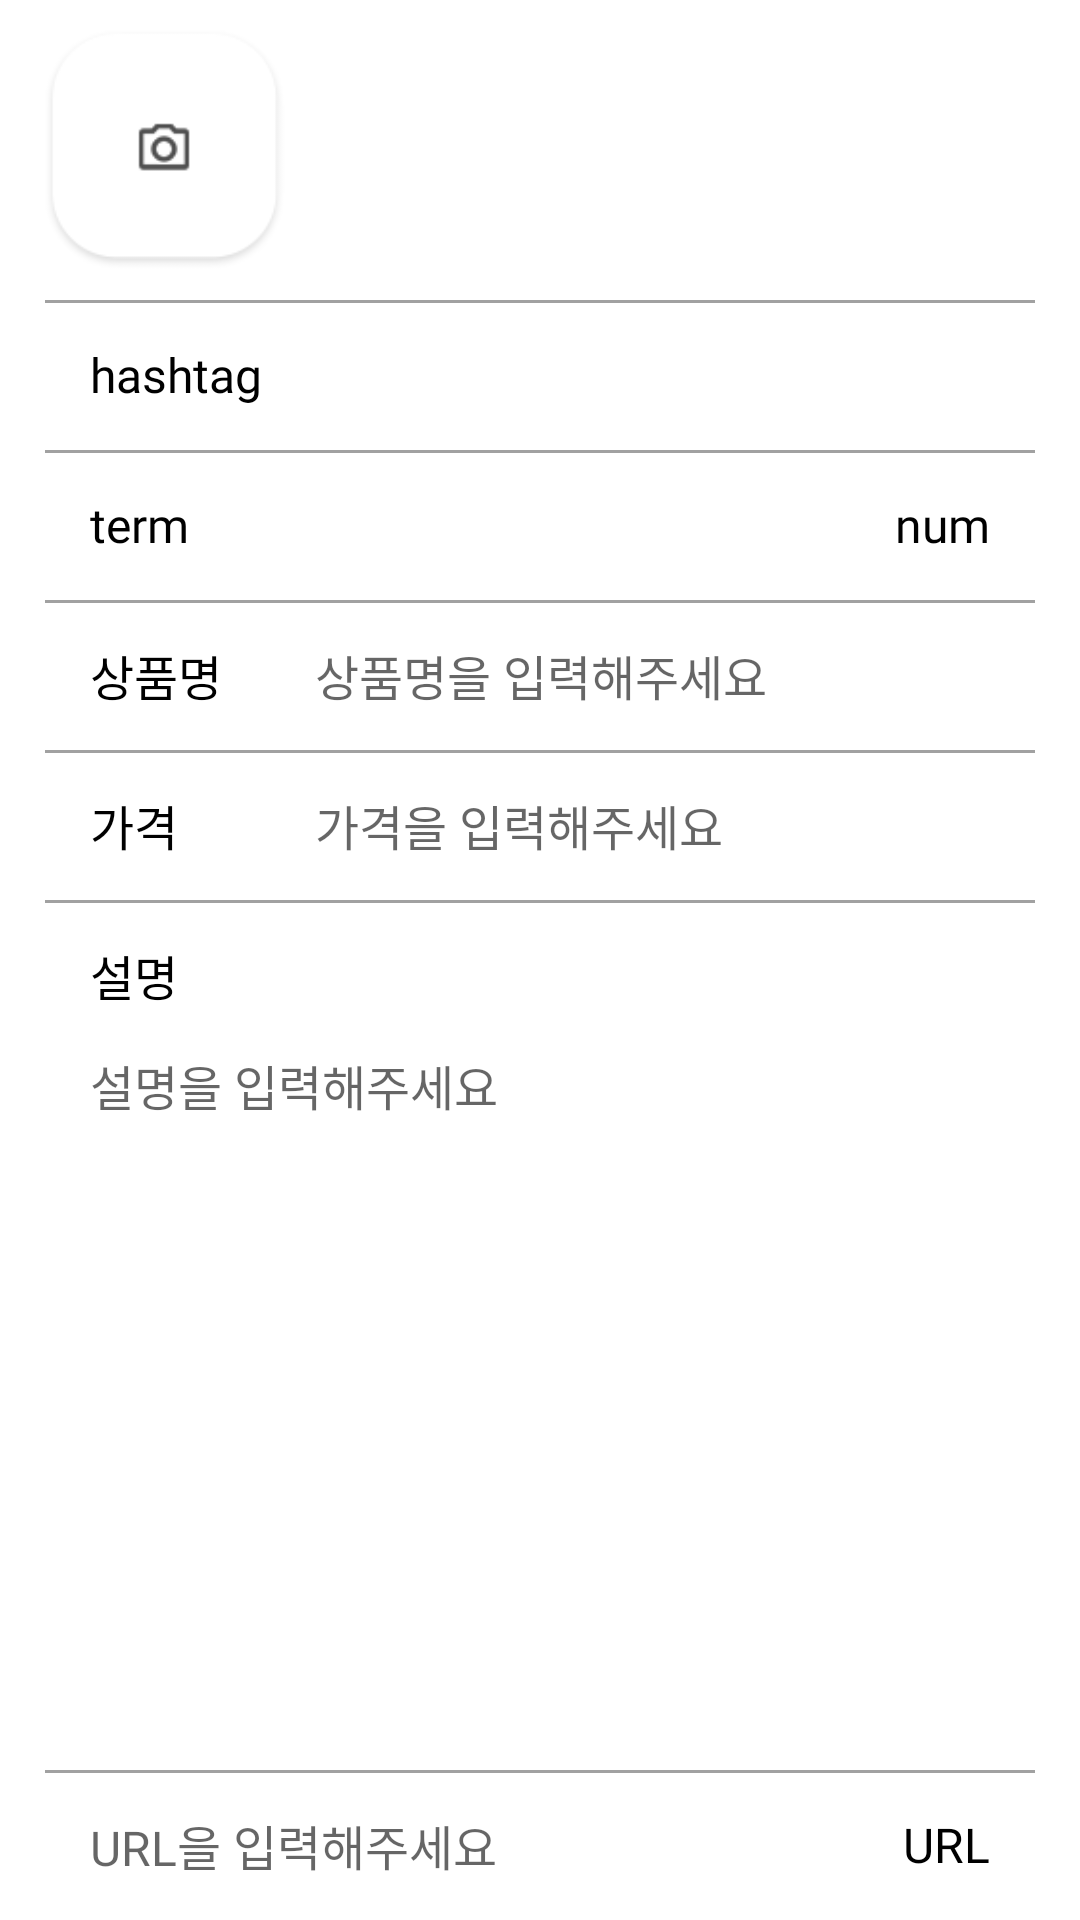

The Android layout XML behind this screen, and the referenced resources:
<!-- AndroidManifest.xml: application theme AppTheme -->
<!-- res/layout/fragment_post.xml -->
<?xml version="1.0" encoding="utf-8"?>
<FrameLayout xmlns:android="http://schemas.android.com/apk/res/android"
    xmlns:tools="http://schemas.android.com/tools"
    android:layout_width="match_parent"
    android:layout_height="match_parent"
    tools:context=".fragment.PostFragment"
    android:background="@color/backgroundColor"
    android:id="@+id/frame_post"
    >

    

    <ScrollView
        android:id="@+id/scrollView"
        android:layout_width="match_parent"
        android:layout_height="match_parent"
        android:fillViewport="true"
        >

    <RelativeLayout
        android:layout_width="match_parent"
        android:layout_height="match_parent"
        android:paddingStart="15dp"
        android:paddingEnd="15dp"
        >

        <RelativeLayout
            android:id="@+id/layout_gallery"
            android:layout_width="match_parent"
            android:layout_height="100dp"
            android:paddingTop="10dp"
            android:paddingBottom="10dp"
            >

            <Button
                android:id="@+id/btn_thumbnail"
                android:layout_width="80dp"
                android:layout_height="80dp"
                android:background="@drawable/btn_thumbnail"
                />

            <android.support.v7.widget.RecyclerView
                android:id="@+id/post_thumbnail_recyclerview"
                android:layout_width="match_parent"
                android:layout_height="match_parent"
                android:layout_toEndOf="@+id/btn_thumbnail"
                >

            </android.support.v7.widget.RecyclerView>


        </RelativeLayout>

        <TextView
            android:id="@+id/text_hashtag"
            android:layout_width="match_parent"
            android:layout_height="50dp"
            android:text="hashtag"
            android:textSize="16sp"
            android:textColor="@color/textColor"
            android:fontFamily="@font/notosans_regular"
            android:gravity="center_vertical"
            android:background="@drawable/custom_post_layout"
            android:paddingStart="15dp"
            android:layout_below="@+id/layout_gallery"
            />

        <LinearLayout
            android:id="@+id/layout_term"
            android:layout_width="match_parent"
            android:layout_height="50dp"
            android:orientation="horizontal"
            android:background="@drawable/custom_post_layout"
            android:layout_below="@+id/text_hashtag"
            android:paddingStart="15dp"
            android:paddingEnd="15dp"
            >

            <TextView
                android:id="@+id/text_term"
                android:layout_width="match_parent"
                android:layout_height="match_parent"
                android:text="term"
                android:textSize="16sp"
                android:fontFamily="@font/notosans_regular"
                android:textColor="@color/textColor"
                android:gravity="center_vertical"
                android:layout_weight="1"
                />

            <TextView
                android:id="@+id/text_num"
                android:layout_width="match_parent"
                android:layout_height="match_parent"
                android:text="num"
                android:textSize="16sp"
                android:fontFamily="@font/notosans_regular"
                android:textColor="@color/textColor"
                android:gravity="center_vertical|end"
                android:layout_weight="4"
                />

        </LinearLayout>

        <TextView
            android:id="@+id/text_product"
            android:layout_width="75dp"
            android:layout_height="50dp"
            android:text="상품명"
            android:textSize="16sp"
            android:fontFamily="@font/notosans_regular"
            android:textColor="@color/textColor"
            android:gravity="center_vertical"
            android:background="@drawable/custom_post_layout"
            android:paddingStart="15dp"
            android:layout_below="@+id/layout_term"
            />

        <EditText
            android:id="@+id/edit_product"
            android:layout_width="match_parent"
            android:layout_height="50dp"
            android:hint="상품명을 입력해주세요"
            android:singleLine="true"
            android:ellipsize="end"
            android:textSize="16sp"
            android:fontFamily="@font/notosans_regular"
            android:textColor="@color/textColor"
            android:gravity="center_vertical"
            android:background="@drawable/custom_post_layout"
            android:paddingStart="15dp"
            android:paddingEnd="15dp"
            android:layout_below="@+id/layout_term"
            android:layout_toEndOf="@+id/text_product"
            />

        <TextView
            android:id="@+id/text_price"
            android:layout_width="75dp"
            android:layout_height="50dp"
            android:text="가격"
            android:textSize="16sp"
            android:fontFamily="@font/notosans_regular"
            android:textColor="@color/textColor"
            android:gravity="center_vertical"
            android:background="@drawable/custom_post_layout"
            android:paddingStart="15dp"
            android:layout_below="@+id/text_product"
            />

        <EditText
            android:id="@+id/edit_price"
            android:layout_width="match_parent"
            android:layout_height="50dp"
            android:hint="가격을 입력해주세요"
            android:inputType="number"
            android:singleLine="true"
            android:textSize="16sp"
            android:fontFamily="@font/notosans_regular"
            android:textColor="@color/textColor"
            android:gravity="center_vertical"
            android:background="@drawable/custom_post_layout"
            android:paddingStart="15dp"
            android:paddingEnd="15dp"
            android:layout_below="@+id/text_product"
            android:layout_toEndOf="@+id/text_product"
            />

        <TextView
            android:id="@+id/text_description"
            android:layout_width="match_parent"
            android:layout_height="50dp"
            android:text="설명"
            android:textSize="16sp"
            android:fontFamily="@font/notosans_regular"
            android:textColor="@color/textColor"
            android:gravity="center_vertical"
            android:background="@drawable/custom_post_layout"
            android:paddingStart="15dp"
            android:layout_below="@+id/text_price"
            />

        <EditText
            android:id="@+id/edit_description"
            android:layout_width="match_parent"
            android:layout_height="match_parent"
            android:inputType="textMultiLine"
            android:ellipsize="end"
            android:hint="설명을 입력해주세요"
            android:textSize="16sp"
            android:fontFamily="@font/notosans_regular"
            android:textColor="@color/textColor"
            android:gravity="top"
            android:background="@color/backgroundColor"
            android:paddingStart="15dp"
            android:paddingEnd="15dp"
            android:layout_below="@+id/text_description"
            android:layout_above="@+id/edit_url"
            />


        <TextView
            android:id="@+id/text_url"
            android:layout_width="75dp"
            android:layout_height="50dp"
            android:text="URL"
            android:textSize="16sp"
            android:fontFamily="@font/notosans_regular"
            android:textColor="@color/textColor"
            android:gravity="center_vertical|end"
            android:background="@drawable/custom_post_layout"
            android:paddingEnd="15dp"
            android:layout_alignParentEnd="true"
            android:layout_alignParentBottom="true"
            />

        <EditText
            android:id="@+id/edit_url"
            android:layout_width="match_parent"
            android:layout_height="50dp"
            android:hint="URL을 입력해주세요"
            android:inputType="text"
            android:singleLine="true"
            android:ellipsize="end"
            android:textSize="16sp"
            android:fontFamily="@font/notosans_regular"
            android:textColor="@color/textColor"
            android:gravity="center_vertical"
            android:background="@drawable/custom_post_layout"
            android:paddingStart="15dp"
            android:paddingEnd="15dp"
            android:layout_toStartOf="@+id/text_url"
            android:layout_alignParentBottom="true"
            />

    </RelativeLayout>

    </ScrollView>

</FrameLayout>
<!-- resources referenced by this layout -->
<resources>
  <color name="backgroundColor">#ffffff</color>
  <color name="textColor">#000000</color>
  <!-- drawable btn_thumbnail: png bitmap (drawable, 3233 bytes) -->
  <!-- drawable custom_post_layout (drawable) -->
  <?xml version="1.0" encoding="utf-8"?>
  <layer-list xmlns:android="http://schemas.android.com/apk/res/android">
      <item>
          <shape android:shape="rectangle">
              <solid android:color="#a1a1a1">
  
              </solid>
          </shape>
      </item>
      <item android:top="1dp">
          <shape android:shape="rectangle">
              <solid android:color="@color/backgroundColor"/>
          </shape>
      </item>
  </layer-list>
  <style name="AppTheme" parent="Base.Theme.AppCompat.Light.DarkActionBar">
          
          <item name="colorControlNormal">@color/mainColor</item>
          <item name="colorPrimary">@color/colorPrimary</item>
          <item name="colorPrimaryDark">@color/colorPrimaryDark</item>
          <item name="colorAccent">@color/mainColor</item>
      </style>
  <color name="mainColor">#ffba00</color>
  <color name="colorPrimary">#ffba00</color>
  <color name="colorPrimaryDark">#ffba00</color>
</resources>
